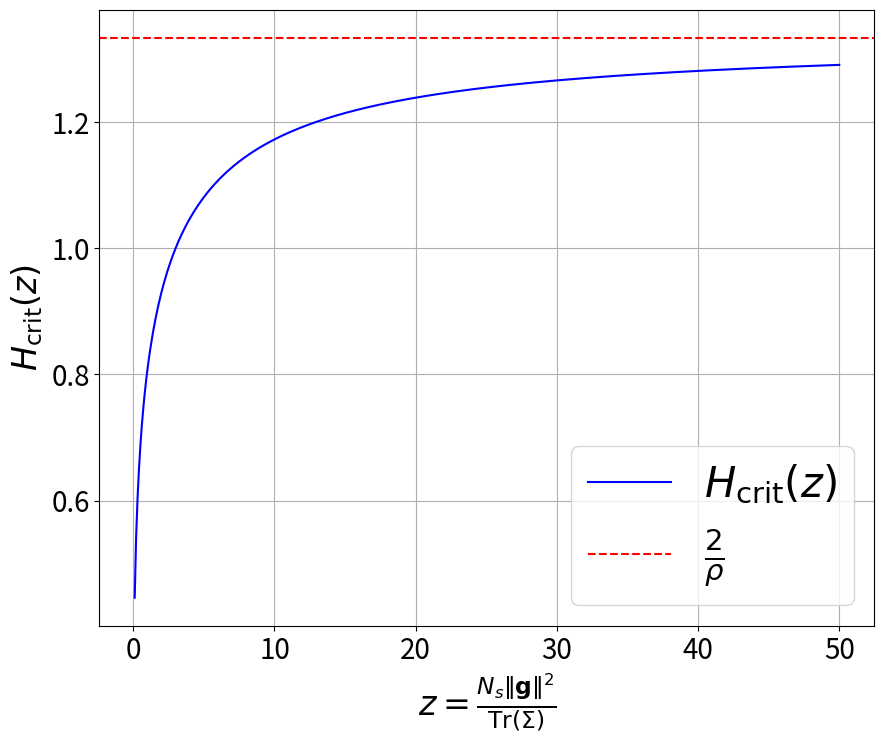

This chart was generated by the following Python code:
import numpy as np
import matplotlib.pyplot as plt

# Define the function H_crit(z)
def H_crit(z, rho):
    return 2 * np.sqrt(z / 3) * np.sinh((1/3) * np.arcsinh((3 / rho) * np.sqrt(3 / z)))

# Parameters
rho = 1.5  # Example value for rho; adjust as needed
z = np.linspace(0.1, 50, 500)  # Define z range to avoid division by zero

# Compute H_crit(z)
H_values = H_crit(z, rho)

# Plot the function
plt.figure(figsize=(10, 8))
plt.plot(z, H_values, label=r'$H_{\mathrm{crit}}(z)$', color='blue')

# Plot the horizontal line
horizontal_line = 2 / rho
plt.axhline(y=horizontal_line, color='red', linestyle='--', label=r'$\frac{2}{\rho}$')

# Add labels and legend
plt.xlabel(r'$z= \frac{N_s \|\mathbf{g}\|^2}{\mathrm{Tr}(\Sigma)}$', fontsize=24)
plt.ylabel(r'$H_{\mathrm{crit}}(z)$', fontsize=24)
plt.legend(fontsize=30)
plt.xticks(fontsize=20)
plt.yticks(fontsize=20)



# Add grid
plt.grid(True)

# Save the figure
plt.savefig('H_crit_plot.png', dpi=300, bbox_inches='tight')  # Save with high resolution

# Show the plot
plt.show()
